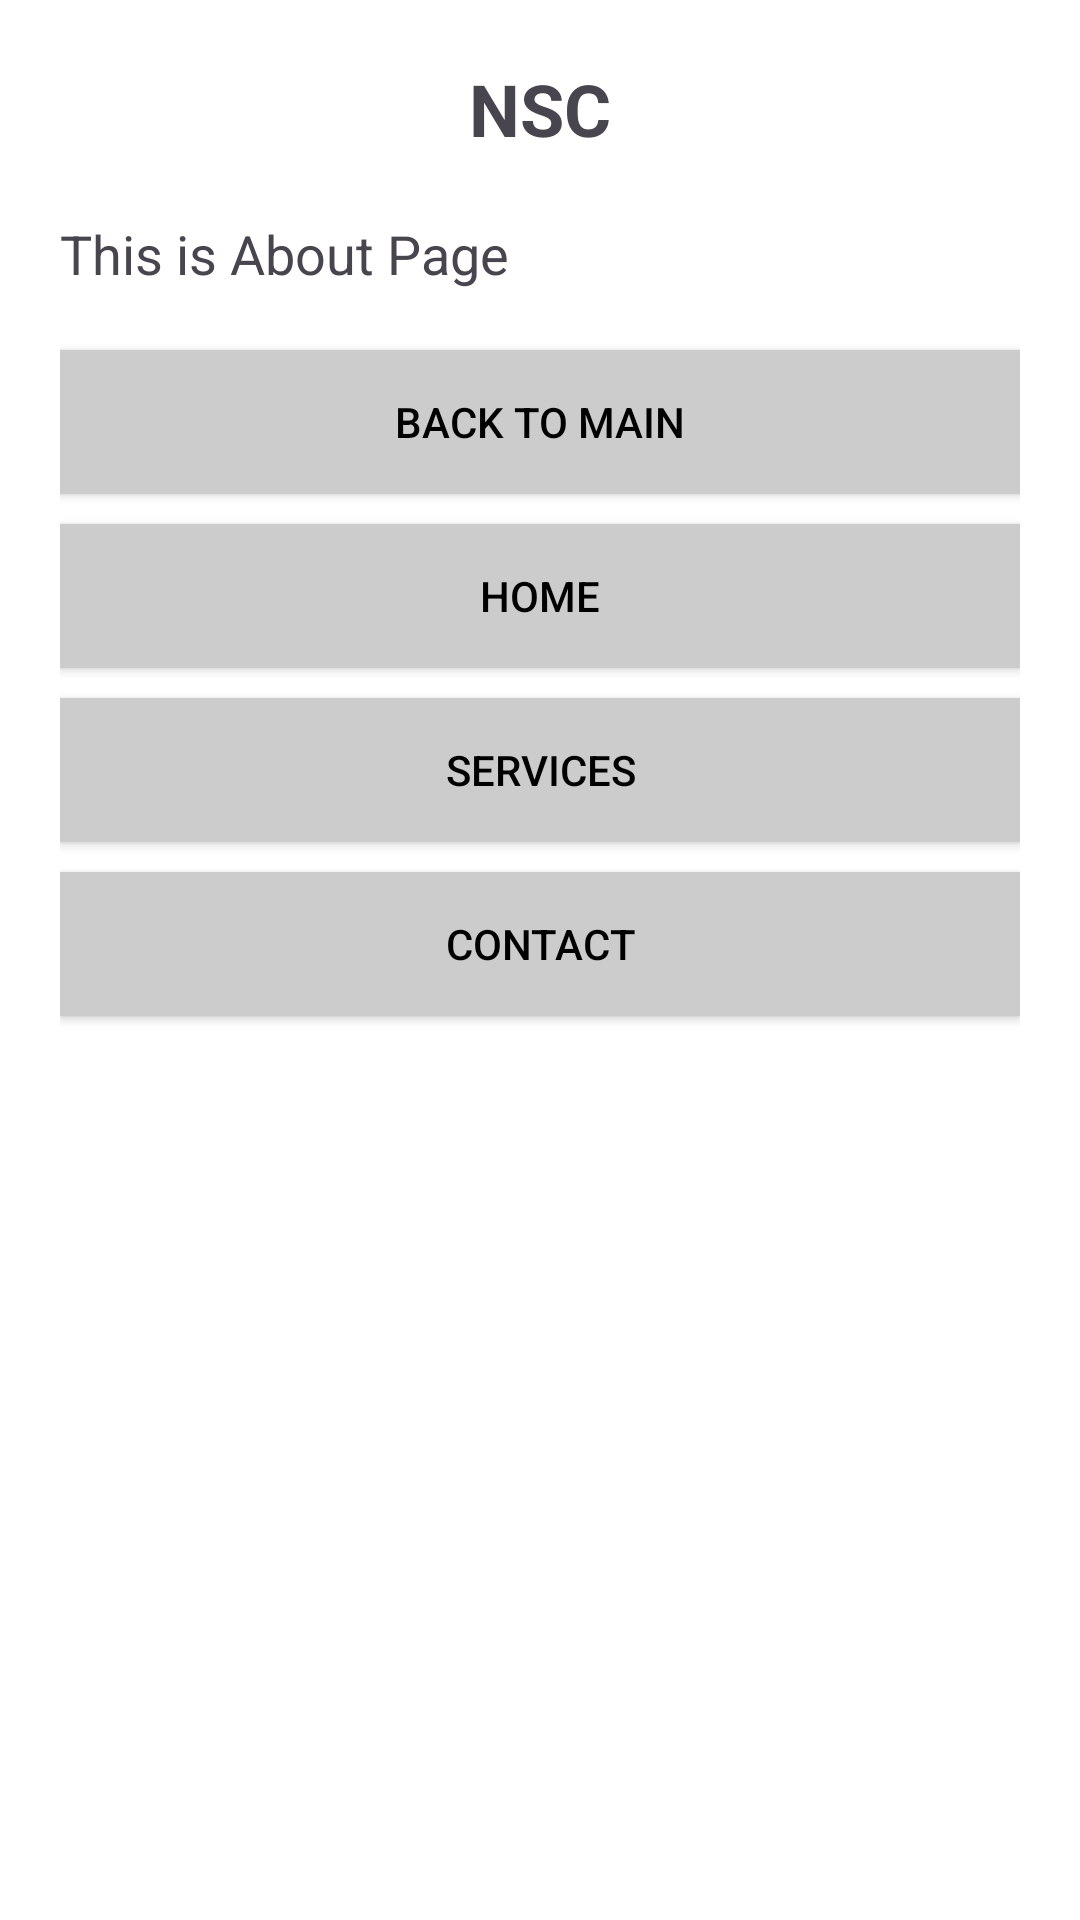

This screen was rendered from an Android layout file. Write that file and the resources it references.
<!-- AndroidManifest.xml: application theme Theme.NSC -->
<!-- res/layout/about_page.xml -->
<?xml version="1.0" encoding="utf-8"?>
<LinearLayout xmlns:android="http://schemas.android.com/apk/res/android"
    android:layout_width="match_parent"
    android:layout_height="match_parent"
    android:orientation="vertical"
    android:padding="20dp"
    android:background="#FFFFFF">

    
    <TextView
        android:id="@+id/tvTitle"
        android:layout_width="wrap_content"
        android:layout_height="wrap_content"
        android:text="NSC"
        android:textSize="24sp"
        android:textStyle="bold"
        android:layout_gravity="center"
        android:paddingBottom="20dp" />

    
    <TextView
        android:id="@+id/tvDescription"
        android:layout_width="wrap_content"
        android:layout_height="wrap_content"
        android:text="This is About Page"
        android:textSize="18sp"
        android:gravity="center"
        android:paddingBottom="20dp" />

    
    <Button
        android:id="@+id/btnMain"
        android:layout_width="match_parent"
        android:layout_height="wrap_content"
        android:text="Back to main"
        android:background="#CCCCCC"
        android:textColor="#000000"
        android:padding="10dp"
        android:layout_marginBottom="10dp"/>

    <Button
        android:id="@+id/btnHome"
        android:layout_width="match_parent"
        android:layout_height="wrap_content"
        android:text="Home"
        android:background="#CCCCCC"
        android:textColor="#000000"
        android:padding="10dp"
        android:layout_marginBottom="10dp"/>

    <Button
        android:id="@+id/btnServices"
        android:layout_width="match_parent"
        android:layout_height="wrap_content"
        android:text="Services"
        android:background="#CCCCCC"
        android:textColor="#000000"
        android:padding="10dp"
        android:layout_marginBottom="10dp"/>

    <Button
        android:id="@+id/btnContact"
        android:layout_width="match_parent"
        android:layout_height="wrap_content"
        android:text="Contact"
        android:background="#CCCCCC"
        android:textColor="#000000"
        android:padding="10dp"
        android:layout_marginBottom="10dp"/>

</LinearLayout>
<!-- resources referenced by this layout -->
<resources>
  <style name="Theme.NSC" parent="Base.Theme.NSC" />
  <style name="Base.Theme.NSC" parent="Theme.Material3.DayNight.NoActionBar">
          
          
      </style>
</resources>
